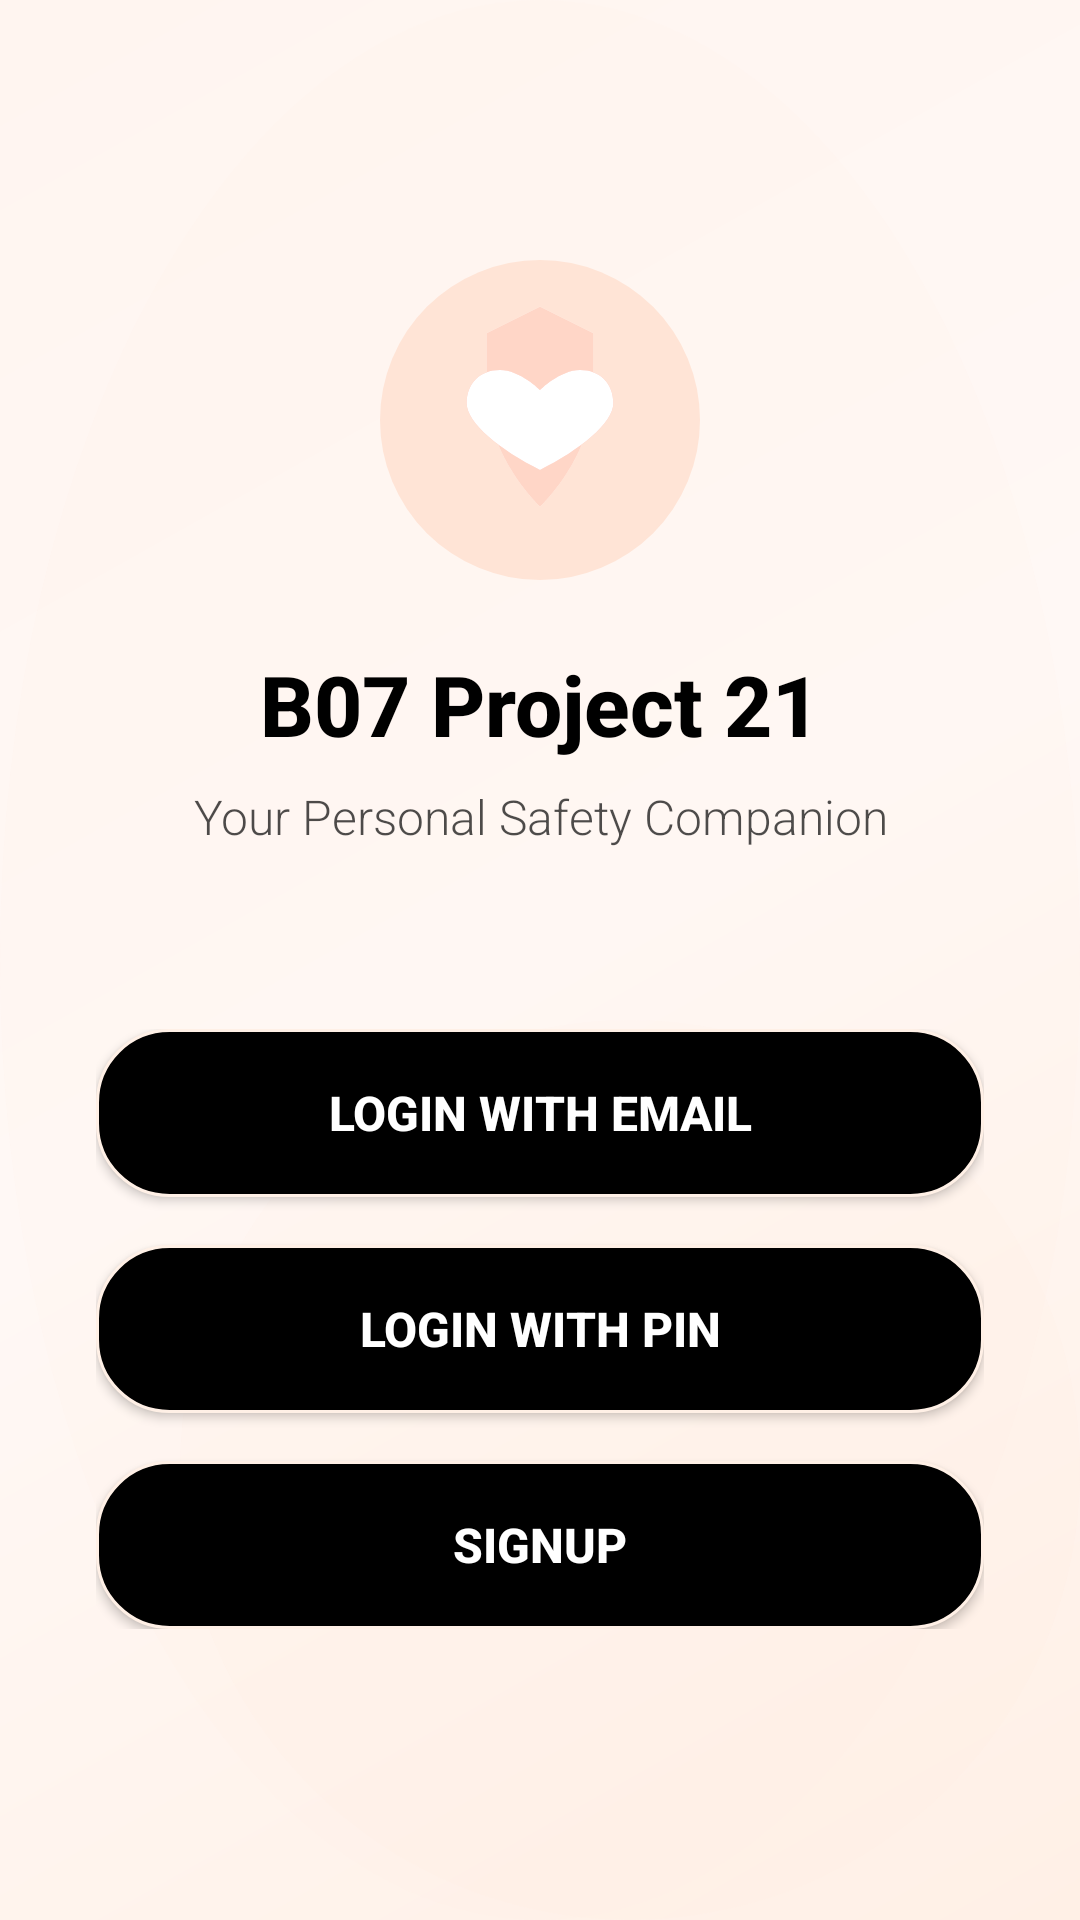

Here is an Android app screen rendered from its layout file. Give the layout XML and the strings, colors and styles it references.
<!-- AndroidManifest.xml: application theme Theme.B07_Project21 -->
<!-- res/layout/fragment_enter_menu.xml -->
<?xml version="1.0" encoding="utf-8"?>
<androidx.constraintlayout.widget.ConstraintLayout xmlns:android="http://schemas.android.com/apk/res/android"
    xmlns:app="http://schemas.android.com/apk/res-auto"
    xmlns:tools="http://schemas.android.com/tools"
    android:id="@+id/enter_menu"
    android:layout_width="match_parent"
    android:layout_height="match_parent"
    android:background="@drawable/modern_pink_cream_background"
    android:fitsSystemWindows="true"
    tools:context=".ui.enter_screen.EnterScreenFragment"
    tools:openDrawer="start">

    
    <LinearLayout
        android:id="@+id/logoContainer"
        android:layout_width="wrap_content"
        android:layout_height="wrap_content"
        android:orientation="vertical"
        android:gravity="center"
        android:layout_marginTop="80dp"
        app:layout_constraintTop_toTopOf="parent"
        app:layout_constraintStart_toStartOf="parent"
        app:layout_constraintEnd_toEndOf="parent">

        <ImageView
            android:id="@+id/appLogo"
            android:layout_width="120dp"
            android:layout_height="120dp"
            android:src="@drawable/app_logo"
            android:contentDescription="@string/app_name"
            android:layout_marginBottom="16dp" />

        <TextView
            android:id="@+id/appName"
            android:layout_width="wrap_content"
            android:layout_height="wrap_content"
            android:text="@string/app_name"
            android:textSize="28sp"
            android:textStyle="bold"
            android:textColor="@color/black"
            android:fontFamily="sans-serif-medium"
            android:layout_marginBottom="8dp" />

        <TextView
            android:id="@+id/appTagline"
            android:layout_width="wrap_content"
            android:layout_height="wrap_content"
            android:text="Your Personal Safety Companion"
            android:textSize="16sp"
            android:textColor="@color/black"
            android:fontFamily="sans-serif-light"
            android:alpha="0.7"
            android:gravity="center" />

    </LinearLayout>

    
    <LinearLayout
        android:id="@+id/ButtonContainer"
        android:layout_width="0dp"
        android:layout_height="wrap_content"
        android:orientation="vertical"
        android:padding="32dp"
        app:layout_constraintBottom_toBottomOf="parent"
        app:layout_constraintEnd_toEndOf="parent"
        app:layout_constraintStart_toStartOf="parent"
        app:layout_constraintTop_toBottomOf="@id/logoContainer"
        app:layout_constraintVertical_bias="0.3">

        <Button
            android:id="@+id/EmailLoginButton"
            android:layout_width="match_parent"
            android:layout_height="56dp"
            android:text="@string/EmailLoginButton"
            android:textSize="16sp"
            android:textStyle="bold"
            android:background="@drawable/button_background"
            android:textColor="@color/white"
            android:layout_marginBottom="16dp"
            android:elevation="4dp" />

        <Button
            android:id="@+id/PinLoginButton"
            android:layout_width="match_parent"
            android:layout_height="56dp"
            android:text="@string/PinLoginButton"
            android:textSize="16sp"
            android:textStyle="bold"
            android:background="@drawable/button_background"
            android:textColor="@color/white"
            android:layout_marginBottom="16dp"
            android:elevation="4dp" />

        <Button
            android:id="@+id/SignupButton"
            android:layout_width="match_parent"
            android:layout_height="56dp"
            android:text="@string/SignupButton"
            android:textSize="16sp"
            android:textStyle="bold"
            android:background="@drawable/button_background"
            android:textColor="@color/white"
            android:elevation="4dp" />

    </LinearLayout>

</androidx.constraintlayout.widget.ConstraintLayout>
<!-- resources referenced by this layout -->
<resources>
  <color name="black">#FF000000</color>
  <color name="white">#FFFFFFFF</color>
  <!-- drawable app_logo (drawable) -->
  <?xml version="1.0" encoding="utf-8"?>
  <vector xmlns:android="http://schemas.android.com/apk/res/android"
      android:width="108dp"
      android:height="108dp"
      android:viewportWidth="108"
      android:viewportHeight="108">
      
      
      <path
          android:fillColor="#FFE4D6"
          android:pathData="M54,54m-48,0a48,48 0,1 1,96 0a48,48 0,1 1,-96 0" />
      
      
      <path
          android:fillColor="#FFF5F0"
          android:pathData="M54,20 L70,28 L70,45 C70,65 54,80 54,80 C54,80 38,65 38,45 L38,28 Z" />
      
      
      <path
          android:fillColor="#FFD6C7"
          android:pathData="M54,20 L70,28 L70,45 C70,65 54,80 54,80 C54,80 38,65 38,45 L38,28 Z"
          android:alpha="0.3" />
      
      
      <path
          android:fillColor="#FFB7A8"
          android:pathData="M54,45 C54,45 48,39 42,39 C36,39 32,43 32,49 C32,55 42,63 54,69 C66,63 76,55 76,49 C76,43 72,39 66,39 C60,39 54,45 54,45 Z" />
      
      
      <path
          android:fillColor="#FFFFFF"
          android:pathData="M54,45 C54,45 48,39 42,39 C36,39 32,43 32,49 C32,55 42,63 54,69 C66,63 76,55 76,49 C76,43 72,39 66,39 C60,39 54,45 54,45 Z"
          android:alpha="0.2" />
  </vector>
  <!-- drawable button_background (drawable) -->
  <?xml version="1.0" encoding="utf-8"?>
  <ripple xmlns:android="http://schemas.android.com/apk/res/android"
      android:color="@color/pink_cream_medium">
      <item>
          <shape android:shape="rectangle">
              <solid android:color="@color/black" />
              <corners android:radius="24dp" />
              <stroke android:width="1dp" android:color="@color/pink_cream_medium" />
          </shape>
      </item>
  </ripple>
  <!-- drawable modern_pink_cream_background (drawable) -->
  <?xml version="1.0" encoding="utf-8"?>
  <layer-list xmlns:android="http://schemas.android.com/apk/res/android">
      
      <item>
          <shape android:shape="rectangle">
              <solid android:color="#FFF8F5" />
          </shape>
      </item>
      
      
      <item>
          <shape android:shape="rectangle">
              <gradient
                  android:type="linear"
                  android:angle="135"
                  android:startColor="#FFF0E6"
                  android:centerColor="#FFF8F5"
                  android:endColor="#FFF5F0" />
          </shape>
      </item>
      
      
      <item>
          <shape android:shape="oval">
              <solid android:color="#15FFE4D6" />
              <size
                  android:width="400dp"
                  android:height="400dp" />
          </shape>
      </item>
      
      
      <item android:gravity="end|bottom">
          <shape android:shape="oval">
              <solid android:color="#10FFD6C7" />
              <size
                  android:width="300dp"
                  android:height="300dp" />
          </shape>
      </item>
  </layer-list>
  <string name="EmailLoginButton">Login with Email</string>
  <string name="PinLoginButton">Login with Pin</string>
  <string name="SignupButton">Signup</string>
  <string name="app_name">B07 Project 21</string>
  <style name="Theme.B07_Project21" parent="Theme.MaterialComponents.DayNight.DarkActionBar">
          
          <item name="colorPrimary">@color/purple_500</item>
          <item name="colorPrimaryVariant">@color/purple_700</item>
          <item name="colorOnPrimary">@color/white</item>
          
          <item name="colorSecondary">@color/teal_200</item>
          <item name="colorSecondaryVariant">@color/teal_700</item>
          <item name="colorOnSecondary">@color/black</item>
          
          <item name="android:statusBarColor">?attr/colorPrimaryVariant</item>
          
      </style>
  <color name="pink_cream_medium">#FFF0E6</color>
  <color name="purple_500">#FF6200EE</color>
  <color name="purple_700">#FF3700B3</color>
  <color name="teal_200">#FF03DAC5</color>
  <color name="teal_700">#FF018786</color>
</resources>
